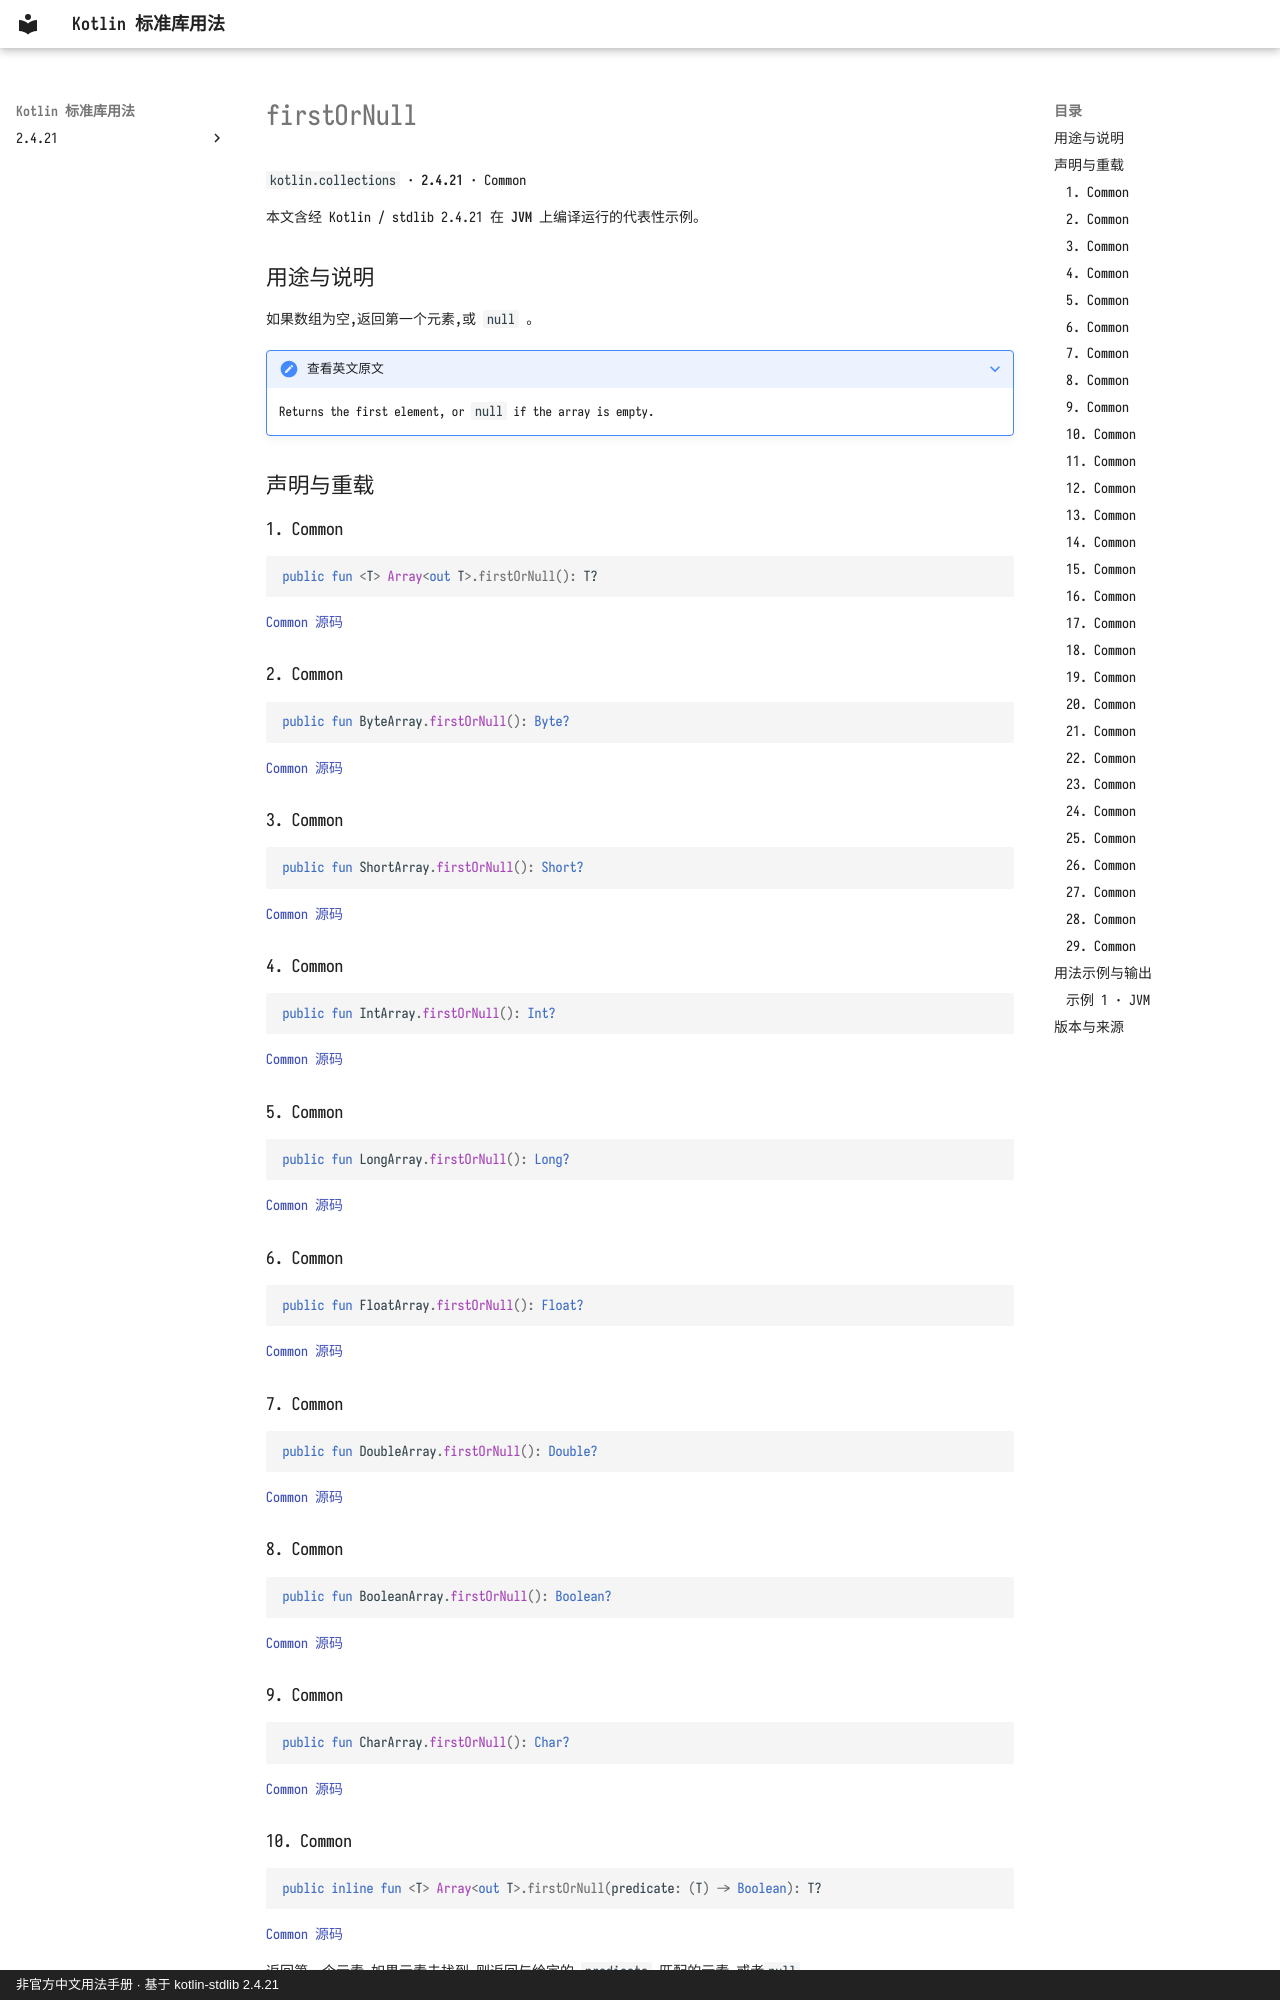

repository: oooooooko/kotlin-stdlib-docs · page: zh/api/kotlin.collections/firstornull--a0d28f1c/index.html · generator: mkdocs · copyright: 非官方中文用法手册 · 基于 kotlin-stdlib 2.4.21

# firstOrNull

`kotlin.collections` · **2.4.21** · Common

本文含经 Kotlin / stdlib 2.4.21 在 **JVM** 上编译运行的代表性示例。

## 用途与说明

如果数组为空,返回第一个元素,或 `null` 。

??? note "查看英文原文"

    Returns the first element, or `null` if the array is empty.

## 声明与重载

### 1. Common

```kotlin
public fun <T> Array<out T>.firstOrNull(): T?
```

[Common 源码](https://github.com/JetBrains/kotlin/blob/v2.4.21/libraries/stdlib/common/src/generated/_Arrays.kt#L1334)

### 2. Common

```kotlin
public fun ByteArray.firstOrNull(): Byte?
```

[Common 源码](https://github.com/JetBrains/kotlin/blob/v2.4.21/libraries/stdlib/common/src/generated/_Arrays.kt#L1341)

### 3. Common

```kotlin
public fun ShortArray.firstOrNull(): Short?
```

[Common 源码](https://github.com/JetBrains/kotlin/blob/v2.4.21/libraries/stdlib/common/src/generated/_Arrays.kt#L1348)

### 4. Common

```kotlin
public fun IntArray.firstOrNull(): Int?
```

[Common 源码](https://github.com/JetBrains/kotlin/blob/v2.4.21/libraries/stdlib/common/src/generated/_Arrays.kt#L1355)

### 5. Common

```kotlin
public fun LongArray.firstOrNull(): Long?
```

[Common 源码](https://github.com/JetBrains/kotlin/blob/v2.4.21/libraries/stdlib/common/src/generated/_Arrays.kt#L1362)

### 6. Common

```kotlin
public fun FloatArray.firstOrNull(): Float?
```

[Common 源码](https://github.com/JetBrains/kotlin/blob/v2.4.21/libraries/stdlib/common/src/generated/_Arrays.kt#L1369)

### 7. Common

```kotlin
public fun DoubleArray.firstOrNull(): Double?
```

[Common 源码](https://github.com/JetBrains/kotlin/blob/v2.4.21/libraries/stdlib/common/src/generated/_Arrays.kt#L1376)

### 8. Common

```kotlin
public fun BooleanArray.firstOrNull(): Boolean?
```

[Common 源码](https://github.com/JetBrains/kotlin/blob/v2.4.21/libraries/stdlib/common/src/generated/_Arrays.kt#L1383)

### 9. Common

```kotlin
public fun CharArray.firstOrNull(): Char?
```

[Common 源码](https://github.com/JetBrains/kotlin/blob/v2.4.21/libraries/stdlib/common/src/generated/_Arrays.kt#L1390)

### 10. Common

```kotlin
public inline fun <T> Array<out T>.firstOrNull(predicate: (T) -> Boolean): T?
```

[Common 源码](https://github.com/JetBrains/kotlin/blob/v2.4.21/libraries/stdlib/common/src/generated/_Arrays.kt#L1397)

返回第一个元素,如果元素未找到,则返回与给定的 `predicate` 匹配的元素,或者`null`。

### 11. Common

```kotlin
public inline fun ByteArray.firstOrNull(predicate: (Byte) -> Boolean): Byte?
```

[Common 源码](https://github.com/JetBrains/kotlin/blob/v2.4.21/libraries/stdlib/common/src/generated/_Arrays.kt#L1405)

返回第一个元素,如果元素未找到,则返回与给定的 `predicate` 匹配的元素,或者`null`。
